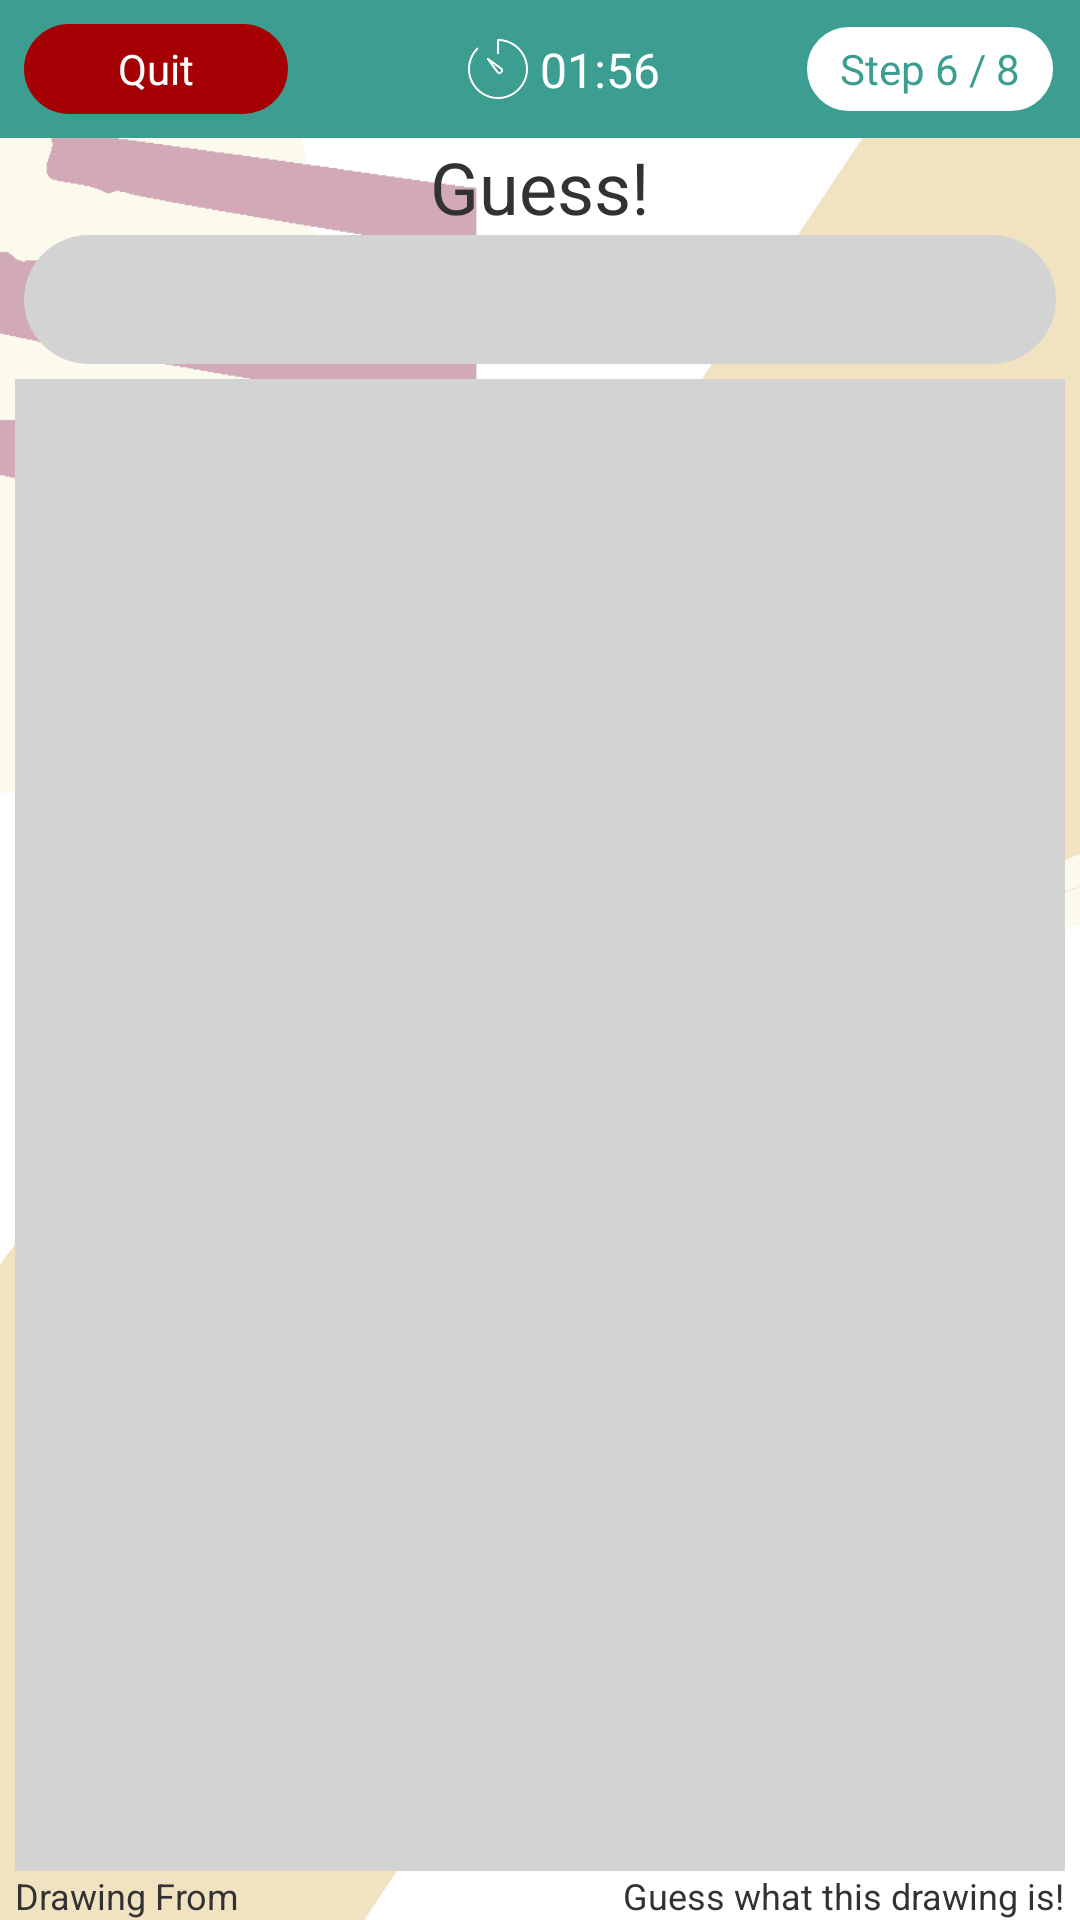

This screen was rendered from an Android layout file. Write that file and the resources it references.
<!-- AndroidManifest.xml: application theme SplashScreenTheme -->
<!-- res/layout/fragment_guessing.xml -->
<?xml version="1.0" encoding="utf-8"?>
<FrameLayout xmlns:android="http://schemas.android.com/apk/res/android"
             xmlns:app="http://schemas.android.com/apk/res-auto"
             xmlns:tools="http://schemas.android.com/tools"
             android:layout_width="match_parent"
             android:layout_height="match_parent"
             tools:context=".gaming.guessing.GuessingFragment">

    <android.support.constraint.ConstraintLayout
        android:layout_width="match_parent"
        android:layout_height="match_parent">

        <LinearLayout
            android:id="@+id/linearLayout_guessing"
            android:layout_width="match_parent"
            android:layout_height="wrap_content"
            android:background="@color/colorPrimary"
            android:orientation="horizontal"
            android:padding="8dp"
            android:weightSum="5">

            <android.support.constraint.ConstraintLayout
                android:layout_width="match_parent"
                android:layout_height="match_parent">

                <Button
                    android:id="@+id/button_steps_remaining_guessing"
                    android:layout_width="wrap_content"
                    android:layout_height="30dp"
                    android:layout_weight="1"
                    android:background="@drawable/box_info_in_game_normal"
                    android:paddingStart="12dp"
                    android:paddingEnd="12dp"
                    android:text="Step 6 / 8"
                    android:textAllCaps="false"
                    android:textColor="@color/colorPrimary"
                    app:layout_constraintBottom_toBottomOf="parent"
                    app:layout_constraintEnd_toEndOf="parent"
                    app:layout_constraintTop_toTopOf="parent"/>

                <android.support.constraint.Guideline
                    android:id="@+id/guideline"
                    android:layout_width="wrap_content"
                    android:layout_height="wrap_content"
                    android:orientation="vertical"
                    app:layout_constraintGuide_percent="0.5"/>

                <ImageView
                    android:id="@+id/image_time_remaining_guessing"
                    android:layout_width="20dp"
                    android:layout_height="20dp"
                    android:layout_marginEnd="4dp"
                    android:layout_weight="1"
                    android:src="@drawable/ic_timer"
                    android:tint="@color/colorWhite"
                    app:layout_constraintBottom_toBottomOf="parent"
                    app:layout_constraintEnd_toStartOf="@+id/guideline"
                    app:layout_constraintTop_toTopOf="parent"/>

                <TextView
                    android:id="@+id/text_time_remaining_guessing"
                    android:layout_width="wrap_content"
                    android:layout_height="wrap_content"
                    android:layout_gravity="center"
                    android:layout_weight="1"
                    android:text="01:56"
                    android:textColor="@color/colorWhite"
                    android:textSize="16sp"
                    app:layout_constraintBottom_toBottomOf="parent"
                    app:layout_constraintStart_toStartOf="@+id/guideline"
                    app:layout_constraintTop_toTopOf="parent"/>

                <Button
                    android:id="@+id/button_quit_game_guessing"
                    android:layout_width="88dp"
                    android:layout_height="30dp"
                    android:layout_weight="1"
                    android:background="@drawable/box_info_in_game_alert"
                    android:text="@string/button_quit_duessing"
                    android:textAllCaps="false"
                    android:textColor="@color/colorWhite"
                    app:layout_constraintBottom_toBottomOf="parent"
                    app:layout_constraintStart_toStartOf="parent"
                    app:layout_constraintTop_toTopOf="parent"/>
            </android.support.constraint.ConstraintLayout>
        </LinearLayout>

        <TextView
            android:id="@+id/text_hint_title_guessing"
            android:layout_width="wrap_content"
            android:layout_height="wrap_content"
            android:layout_marginStart="8dp"
            android:layout_marginEnd="8dp"
            android:text="Guess!"
            android:textSize="24sp"
            app:layout_constraintEnd_toEndOf="parent"
            app:layout_constraintStart_toStartOf="parent"
            app:layout_constraintTop_toBottomOf="@+id/linearLayout_guessing"/>

        <EditText
            android:id="@+id/edittext_topic_guessing"
            android:layout_width="0dp"
            android:layout_height="wrap_content"
            android:layout_marginStart="8dp"
            android:layout_marginEnd="8dp"
            android:background="@drawable/box_topic_input_in_game"
            android:padding="8dp"
            android:singleLine="true"
            android:textAlignment="center"
            android:textColor="@color/colorGreyDark"
            android:textSize="20sp"
            app:layout_constraintEnd_toEndOf="parent"
            app:layout_constraintStart_toStartOf="parent"
            app:layout_constraintTop_toBottomOf="@+id/text_hint_title_guessing"/>

        <ImageView
            android:id="@+id/image_drawing_from_previous"
            android:layout_width="0dp"
            android:layout_height="0dp"
            android:layout_marginStart="5dp"
            android:layout_marginTop="5dp"
            android:layout_marginEnd="5dp"
            android:adjustViewBounds="true"
            android:scaleType="center"
            android:src="@color/colorGreyLight"
            app:layout_constraintBottom_toTopOf="@+id/text_hint_guessing"
            app:layout_constraintEnd_toEndOf="parent"
            app:layout_constraintHorizontal_bias="0.0"
            app:layout_constraintStart_toStartOf="parent"
            app:layout_constraintTop_toBottomOf="@+id/edittext_topic_guessing"/>

        <TextView
            android:id="@+id/text_hint_guessing"
            android:layout_width="wrap_content"
            android:layout_height="wrap_content"
            android:layout_marginStart="8dp"
            android:layout_marginEnd="5dp"
            android:maxLines="1"
            android:text="@string/hint_game_guessing"
            android:textSize="12sp"
            app:layout_constraintBottom_toBottomOf="parent"
            app:layout_constraintEnd_toEndOf="parent"
            app:layout_constraintHorizontal_bias="1.0"
            app:layout_constraintStart_toEndOf="@+id/text_hint_previous_player_guessing"/>

        <TextView
            android:id="@+id/text_hint_previous_player_guessing"
            android:layout_width="wrap_content"
            android:layout_height="wrap_content"
            android:layout_marginStart="5dp"
            android:text="Drawing From"
            android:textSize="12sp"
            app:layout_constraintBottom_toBottomOf="parent"
            app:layout_constraintStart_toStartOf="parent"/>

    </android.support.constraint.ConstraintLayout>

</FrameLayout>
<!-- resources referenced by this layout -->
<resources>
  <color name="colorGreyDark">#434343</color>
  <color name="colorGreyLight">#d3d3d3</color>
  <color name="colorPrimary">#3c9e91</color>
  <color name="colorWhite">#ffffff</color>
  <!-- drawable box_info_in_game_alert (drawable) -->
  <?xml version="1.0" encoding="utf-8"?>
  <shape xmlns:android="http://schemas.android.com/apk/res/android"
         android:shape="rectangle">
      <corners android:radius="20dp"/>
      <solid android:color="@color/colorAlertRed"/>
  
  
  </shape>
      
      
      
  <!-- drawable box_info_in_game_normal (drawable) -->
  <?xml version="1.0" encoding="utf-8"?>
  <shape xmlns:android="http://schemas.android.com/apk/res/android"
         android:shape="rectangle">
      <corners android:radius="20dp"/>
      <solid android:color="@color/colorWhite"/>
      <stroke android:color="@color/colorPrimary"
          android:width="1dp"/>
  
  </shape>
      
      
      
  <!-- drawable box_topic_input_in_game (drawable) -->
  <?xml version="1.0" encoding="utf-8"?>
  <shape xmlns:android="http://schemas.android.com/apk/res/android"
         android:shape="rectangle">
      <corners android:radius="50dp"/>
      <solid android:color="@color/colorGreyLight"/>
  
  </shape>
      
      
      
  <!-- drawable ic_timer: png bitmap (drawable, 2855 bytes) -->
  <string name="button_quit_duessing">Quit</string>
  <string name="hint_game_guessing">Guess what this drawing is!</string>
  <style name="SplashScreenTheme" parent="@android:style/Theme.Light.NoTitleBar.Fullscreen">
          
          <item name="android:windowBackground">@drawable/bg_splash_screen</item>
      </style>
  <color name="colorAlertRed">#a50003</color>
  <!-- drawable bg_splash_screen: png bitmap (drawable, 17574 bytes) -->
</resources>
